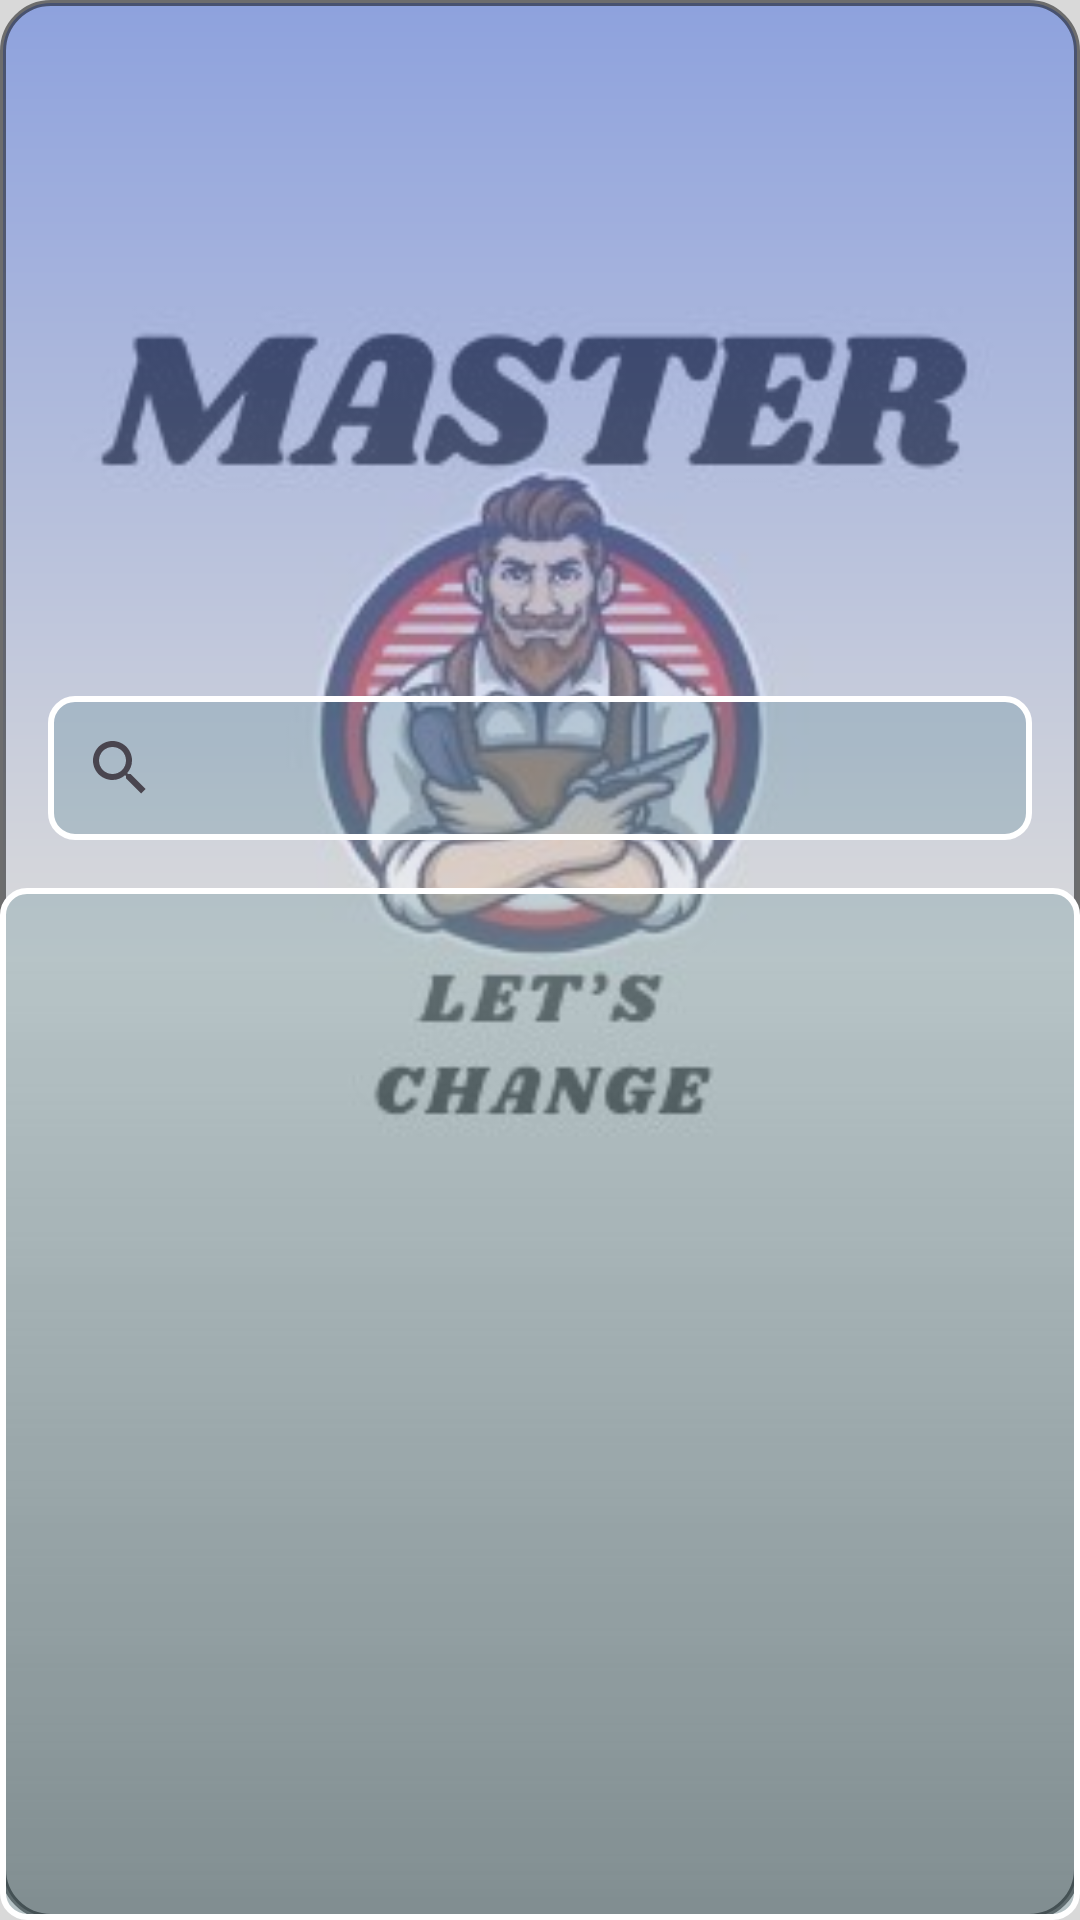

Write the Android layout XML for this screen, with the resource values it uses.
<!-- AndroidManifest.xml: application theme Theme.MyApplication -->
<!-- res/layout/activity_uye.xml -->
<?xml version="1.0" encoding="utf-8"?>
<androidx.constraintlayout.widget.ConstraintLayout xmlns:android="http://schemas.android.com/apk/res/android"
    xmlns:app="http://schemas.android.com/apk/res-auto"
    xmlns:tools="http://schemas.android.com/tools"
    android:id="@+id/main"
    android:layout_width="match_parent"
    android:layout_height="match_parent"
    tools:context=".uye"
   >

    <ImageView
        android:id="@+id/background_image"
        android:layout_width="match_parent"
        android:layout_height="match_parent"
        android:scaleType="centerCrop"
        android:src="@drawable/arka"
        app:layout_constraintBottom_toBottomOf="parent"
        app:layout_constraintEnd_toEndOf="parent"
        app:layout_constraintHorizontal_bias="0.0"
        app:layout_constraintStart_toStartOf="parent"
        app:layout_constraintTop_toTopOf="parent"
        app:layout_constraintVertical_bias="0.0" />
    <ImageView
        android:id="@+id/gradient_overlay"
        android:layout_width="0dp"
        android:layout_height="0dp"
        android:src="@drawable/arkaplan"
        android:scaleType="centerCrop"
        android:alpha="0.5"
        app:layout_constraintBottom_toBottomOf="parent"
        app:layout_constraintEnd_toEndOf="parent"
        app:layout_constraintStart_toStartOf="parent"
        app:layout_constraintTop_toTopOf="parent" />

    <SearchView
        android:id="@+id/sc"
        android:layout_width="0dp"
        android:layout_height="wrap_content"
        android:layout_marginStart="16dp"
        android:layout_marginTop="232dp"
        android:layout_marginEnd="16dp"
        android:contextClickable="false"
        android:queryHint="ARA"
        app:layout_constraintEnd_toEndOf="parent"
        app:layout_constraintHorizontal_bias="0.0"
        app:layout_constraintStart_toStartOf="parent"
        app:layout_constraintTop_toTopOf="parent"
        android:background="@drawable/buton"/>

    <ListView
        android:id="@+id/listView"
        android:layout_width="0dp"
        android:layout_height="0dp"
        android:layout_marginTop="16dp"
        app:layout_constraintTop_toBottomOf="@id/sc"
        app:layout_constraintBottom_toBottomOf="parent"
        android:background="@drawable/buton"
        app:layout_constraintEnd_toEndOf="parent"
        app:layout_constraintStart_toStartOf="parent" />

</androidx.constraintlayout.widget.ConstraintLayout>
<!-- resources referenced by this layout -->
<resources>
  <!-- drawable arka: jpg bitmap (drawable, 19664 bytes) -->
  <!-- drawable arkaplan (drawable) -->
  <?xml version="1.0" encoding="utf-8"?>
  <layer-list xmlns:android="http://schemas.android.com/apk/res/android">
  
      <item>
          <shape android:shape="rectangle">
              <gradient
                  android:angle="270"
                  android:startColor="#4169e1"
                  android:centerColor="#dcdcdc"
                  android:centerY="0.5"
                  android:endColor="#99000000"
                  android:type="linear"/>
              <corners
                  android:radius="16dp"/>
              <stroke
                  android:width="2dp"
                  android:color="#000000"/>
              <padding
                  android:left="10dp"
                  android:top="10dp"
                  android:right="10dp"
                  android:bottom="10dp"/>
          </shape>
      </item>
  
  
  
  </layer-list>
  <!-- drawable buton (drawable) -->
  <shape xmlns:android="http://schemas.android.com/apk/res/android"
      android:shape="rectangle">
  
      
      <solid android:color="#301c6071" /> 
      
      <stroke
          android:width="2dp"
          android:color="#FFFFFF" /> 
      <corners android:radius="8dp" /> 
  
  </shape>
  <style name="Theme.MyApplication" parent="Base.Theme.MyApplication" />
  <style name="Base.Theme.MyApplication" parent="Theme.Material3.DayNight.NoActionBar">
          <item name="colorPrimary">@color/myColor</item>
          <item name="color">@color/Color</item>
  
          
          
      </style>
  <color name="myColor">#00c5cd</color>
  <color name="Color">#00FFFFFF</color>
</resources>
